Labelled photos from "SchereSteinPapier", an image-classification folder in FloHab/SchereSteinPapier. The possible labels are: papier, schere, stein.

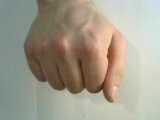
Label: stein

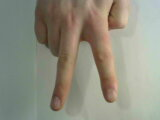
Label: schere

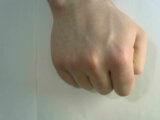
Label: stein

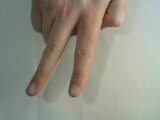
Label: schere

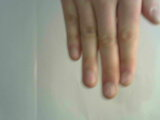
Label: papier

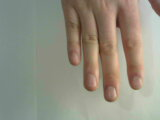
Label: papier
